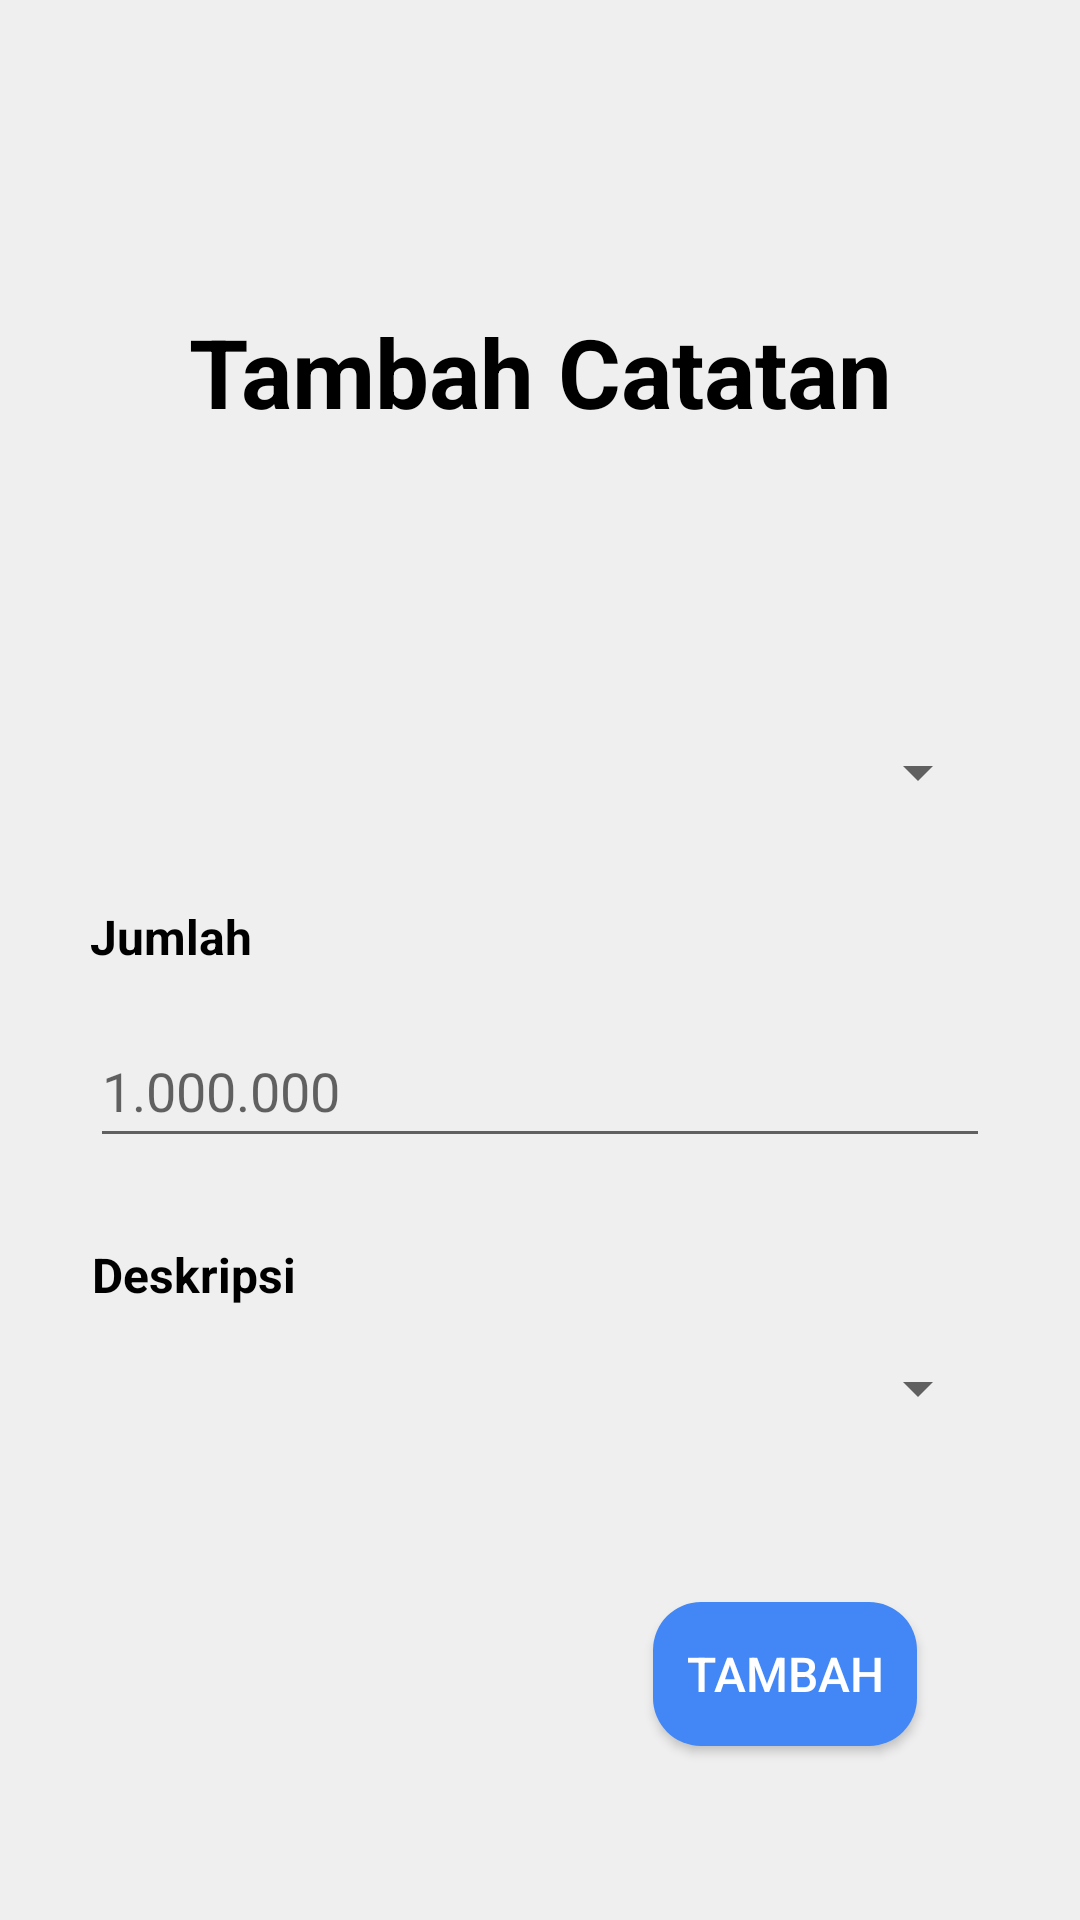

The Android layout XML behind this screen, and the referenced resources:
<!-- AndroidManifest.xml: application theme Theme.MonMan -->
<!-- res/layout/activity_tambah_catatan.xml -->
<?xml version="1.0" encoding="utf-8"?>
<androidx.constraintlayout.widget.ConstraintLayout xmlns:android="http://schemas.android.com/apk/res/android"
    xmlns:app="http://schemas.android.com/apk/res-auto"
    xmlns:tools="http://schemas.android.com/tools"
    android:layout_width="match_parent"
    android:layout_height="match_parent"
    android:padding="30dp"
    android:background="@color/color_two"
    tools:context=".TambahCatatan">


    <TextView
        android:id="@+id/judulTambah"
        android:layout_width="wrap_content"
        android:layout_height="wrap_content"
        android:text="Tambah Catatan"
        android:textColor="@color/black"
        android:textSize="32sp"
        android:textStyle="bold"
        app:layout_constraintBottom_toBottomOf="parent"
        app:layout_constraintEnd_toEndOf="parent"
        app:layout_constraintStart_toStartOf="parent"
        app:layout_constraintTop_toTopOf="parent"
        app:layout_constraintVertical_bias="0.135" />

    <Spinner
        android:id="@+id/dropdownCatatan"
        style="@style/Widget.AppCompat.DropDownItem.Spinner"
        android:layout_width="match_parent"
        android:layout_height="wrap_content"
        android:layout_marginTop="100dp"
        android:spinnerMode="dropdown"
        android:textColor="@color/black"
        app:layout_constraintEnd_toEndOf="parent"
        app:layout_constraintHorizontal_bias="0.0"
        app:layout_constraintStart_toStartOf="parent"
        app:layout_constraintTop_toBottomOf="@+id/judulTambah" />

    <TextView
        android:id="@+id/textView"
        android:layout_width="wrap_content"
        android:layout_height="wrap_content"
        android:layout_marginTop="32dp"
        android:text="Jumlah"
        android:textColor="@color/black"
        android:textSize="16sp"
        android:textStyle="bold"
        app:layout_constraintEnd_toEndOf="parent"
        app:layout_constraintHorizontal_bias="0.0"
        app:layout_constraintStart_toStartOf="parent"
        app:layout_constraintTop_toBottomOf="@+id/dropdownCatatan" />

    <EditText
            android:id="@+id/totalAmount"
            android:layout_width="match_parent"
            android:layout_height="48dp"
            android:layout_marginTop="15dp"
            android:hint="1.000.000"
            android:inputType="phone"
            android:textColor="@color/black"
            app:layout_constraintEnd_toEndOf="parent"
            app:layout_constraintStart_toStartOf="parent"
            app:layout_constraintTop_toBottomOf="@+id/textView" />

    <TextView
        android:id="@+id/textView2"
        android:layout_width="wrap_content"
        android:layout_height="wrap_content"
        android:layout_marginTop="28dp"
        android:text="Deskripsi"
        android:textColor="@color/black"
        android:textSize="16sp"
        android:textStyle="bold"
        app:layout_constraintEnd_toEndOf="parent"
        app:layout_constraintHorizontal_bias="0.003"
        app:layout_constraintStart_toStartOf="parent"
        app:layout_constraintTop_toBottomOf="@+id/totalAmount" />

    <Spinner
        android:id="@+id/dropdownDeskripsi"
        android:layout_width="match_parent"
        android:layout_height="wrap_content"
        android:layout_marginTop="15dp"
        android:hint="Deskripsi"
        android:textColor="@color/black"
        app:layout_constraintBottom_toBottomOf="parent"
        app:layout_constraintEnd_toEndOf="parent"
        app:layout_constraintHorizontal_bias="0.0"
        app:layout_constraintStart_toStartOf="parent"
        app:layout_constraintTop_toBottomOf="@+id/textView2"
        app:layout_constraintVertical_bias="0.0" />

    <androidx.appcompat.widget.AppCompatButton
        android:id="@+id/tambahButton"
        android:layout_width="wrap_content"
        android:layout_height="wrap_content"
        android:layout_marginBottom="28dp"
        android:background="@drawable/primary_button"
        android:text="Tambah"
        android:textColor="@color/white"
        android:textSize="16sp"
        app:layout_constraintBottom_toBottomOf="parent"
        app:layout_constraintEnd_toEndOf="parent"
        app:layout_constraintHorizontal_bias="0.886"
        app:layout_constraintStart_toStartOf="parent"
        app:layout_constraintTop_toBottomOf="@+id/dropdownDeskripsi"
        app:layout_constraintVertical_bias="1.0" />

</androidx.constraintlayout.widget.ConstraintLayout>
<!-- resources referenced by this layout -->
<resources>
  <color name="black">#FF000000</color>
  <color name="color_two">#EFEFEF</color>
  <color name="white">#FFFFFFFF</color>
  <!-- drawable primary_button (drawable) -->
  <shape xmlns:android="http://schemas.android.com/apk/res/android"
      android:shape="rectangle">
      <corners android:radius="16dp" />
      <solid android:color="#4287f5" />
  </shape>
  <style name="Theme.MonMan" parent="Base.Theme.MonMan" />
  <style name="Base.Theme.MonMan" parent="Theme.MaterialComponents.Light.NoActionBar">
          
          
      </style>
</resources>
